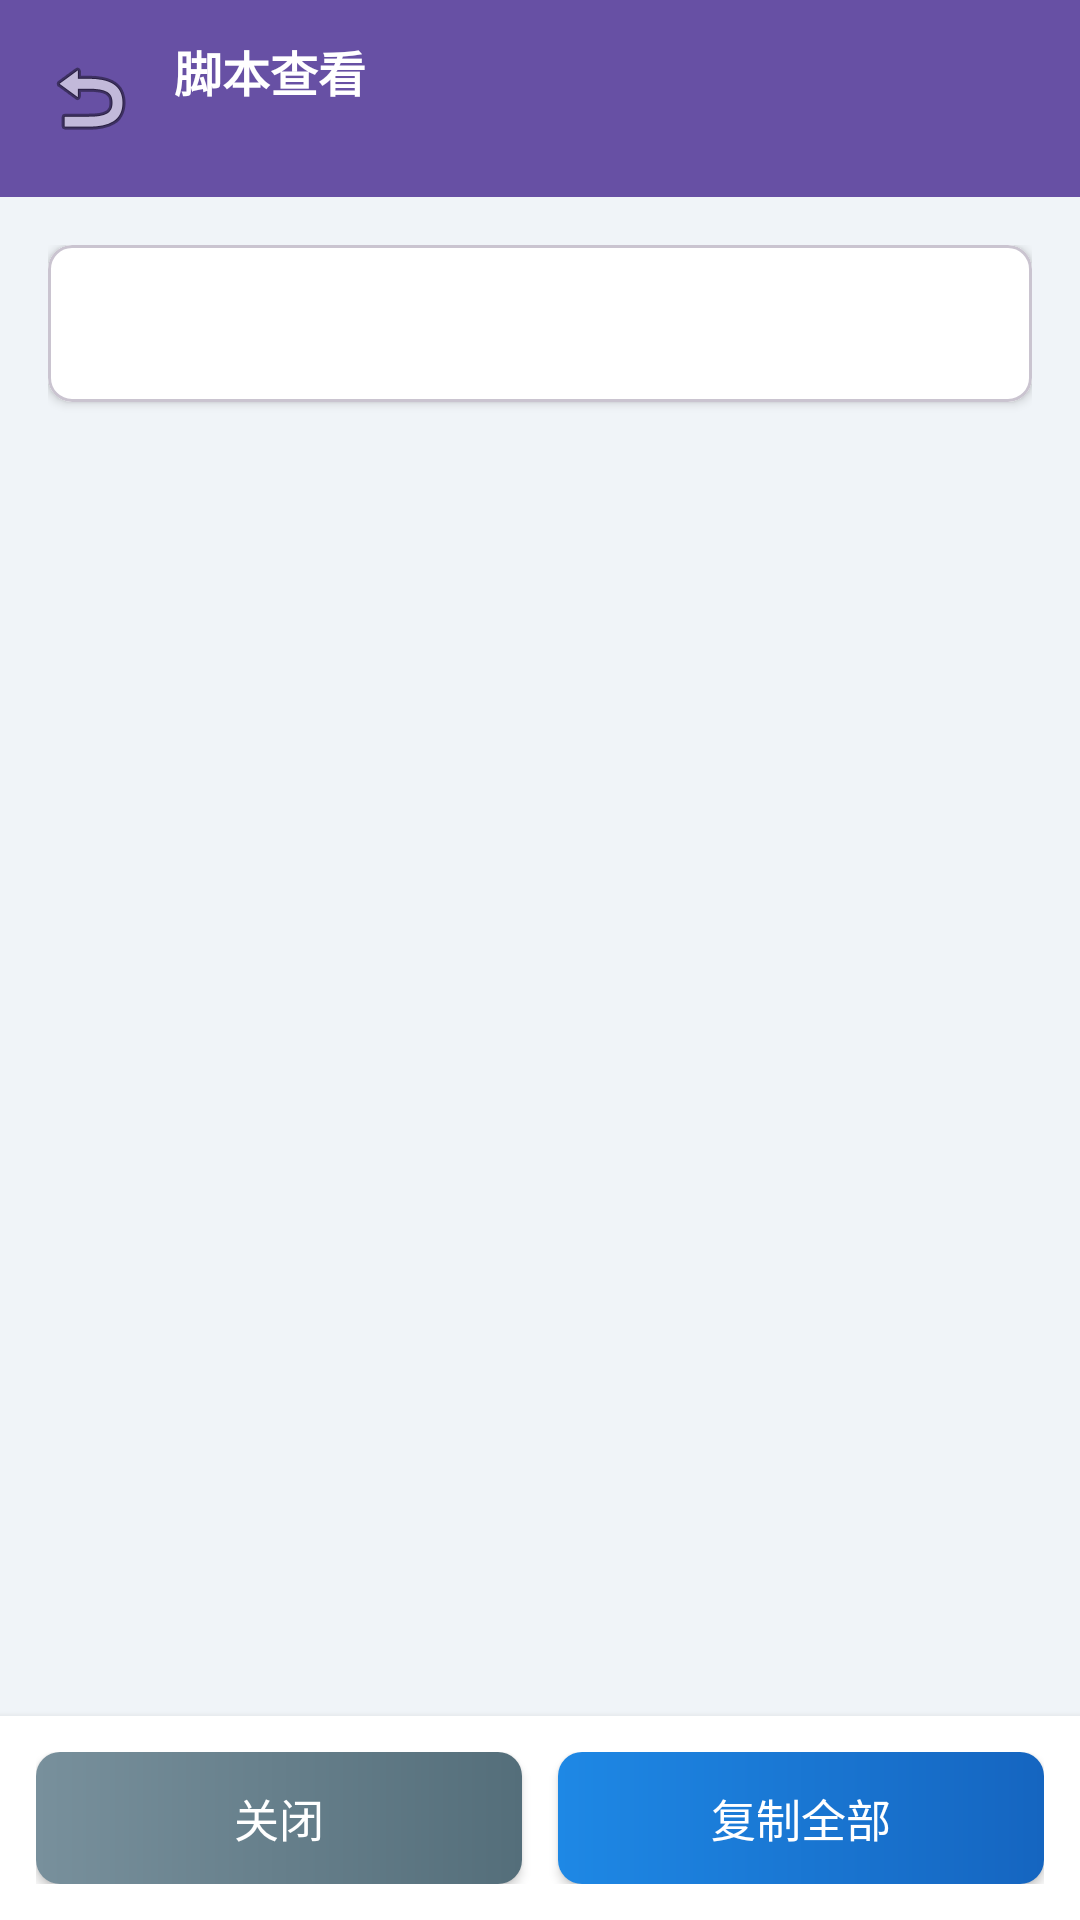

Reconstruct the res/layout file that produces this screen, plus the resources it refers to.
<!-- AndroidManifest.xml: application theme Theme.TaxGroup -->
<!-- res/layout/activity_script_view.xml -->
<?xml version="1.0" encoding="utf-8"?>
<LinearLayout xmlns:android="http://schemas.android.com/apk/res/android"
    xmlns:app="http://schemas.android.com/apk/res-auto"
    android:id="@+id/script_view_root"
    android:layout_width="match_parent"
    android:layout_height="match_parent"
    android:orientation="vertical"
    android:background="#F0F4F8">

    
    <LinearLayout
        android:layout_width="match_parent"
        android:layout_height="wrap_content"
        android:orientation="horizontal"
        android:background="?attr/colorPrimary"
        android:padding="12dp"
        android:gravity="center_vertical">

        <ImageButton
            android:id="@+id/btn_back"
            android:layout_width="36dp"
            android:layout_height="36dp"
            android:background="?attr/selectableItemBackgroundBorderless"
            android:src="@android:drawable/ic_menu_revert"
            android:contentDescription="返回" />

        <LinearLayout
            android:layout_width="0dp"
            android:layout_height="wrap_content"
            android:layout_weight="1"
            android:layout_marginStart="10dp"
            android:orientation="vertical">

            <TextView
                android:layout_width="wrap_content"
                android:layout_height="wrap_content"
                android:text="脚本查看"
                android:textSize="16sp"
                android:textColor="#FFFFFF"
                android:textStyle="bold" />

            <TextView
                android:id="@+id/tv_script_subtitle"
                android:layout_width="wrap_content"
                android:layout_height="wrap_content"
                android:textSize="12sp"
                android:textColor="#BBDEFB"
                android:layout_marginTop="2dp" />
        </LinearLayout>
    </LinearLayout>

    <ScrollView
        android:layout_width="match_parent"
        android:layout_height="0dp"
        android:layout_weight="1"
        android:padding="16dp">

        <com.google.android.material.card.MaterialCardView
            android:layout_width="match_parent"
            android:layout_height="wrap_content"
            app:cardCornerRadius="8dp"
            app:cardElevation="2dp"
            app:cardBackgroundColor="#FFFFFF">

            <TextView
                android:id="@+id/tv_script_content"
                android:layout_width="match_parent"
                android:layout_height="wrap_content"
                android:padding="16dp"
                android:textSize="15sp"
                android:textColor="#333333"
                android:lineSpacingMultiplier="1.4"
                android:textIsSelectable="true" />
        </com.google.android.material.card.MaterialCardView>
    </ScrollView>

    
    <LinearLayout
        android:layout_width="match_parent"
        android:layout_height="wrap_content"
        android:orientation="horizontal"
        android:padding="12dp"
        android:background="#FFFFFF"
        android:elevation="4dp">

        <Button
            android:id="@+id/btn_back_bottom"
            android:layout_width="0dp"
            android:layout_height="44dp"
            android:layout_weight="1"
            android:layout_marginEnd="6dp"
            android:text="关闭"
            android:textSize="15sp"
            android:textColor="#FFFFFF"
            android:background="@drawable/bg_topic_btn_gray" />

        <Button
            android:id="@+id/btn_copy"
            android:layout_width="0dp"
            android:layout_height="44dp"
            android:layout_weight="1"
            android:layout_marginStart="6dp"
            android:text="复制全部"
            android:textSize="15sp"
            android:textColor="#FFFFFF"
            android:background="@drawable/bg_topic_btn_blue" />
    </LinearLayout>

    <ProgressBar
        android:id="@+id/progress_bar"
        android:layout_width="wrap_content"
        android:layout_height="wrap_content"
        android:layout_gravity="center"
        android:visibility="gone" />

</LinearLayout>
<!-- resources referenced by this layout -->
<resources>
  <!-- drawable bg_topic_btn_blue (drawable) -->
  <?xml version="1.0" encoding="utf-8"?>
  <shape xmlns:android="http://schemas.android.com/apk/res/android"
      android:shape="rectangle">
      <gradient android:startColor="#1E88E5" android:endColor="#1565C0" android:angle="0" />
      <corners android:radius="8dp" />
  </shape>
  <!-- drawable bg_topic_btn_gray (drawable) -->
  <?xml version="1.0" encoding="utf-8"?>
  <shape xmlns:android="http://schemas.android.com/apk/res/android"
      android:shape="rectangle">
      <gradient android:startColor="#78909C" android:endColor="#546E7A" android:angle="0" />
      <corners android:radius="8dp" />
  </shape>
  <style name="Theme.TaxGroup" parent="Base.Theme.TaxGroup" />
  <style name="Base.Theme.TaxGroup" parent="Theme.Material3.DayNight.NoActionBar">
          
          
      </style>
</resources>
